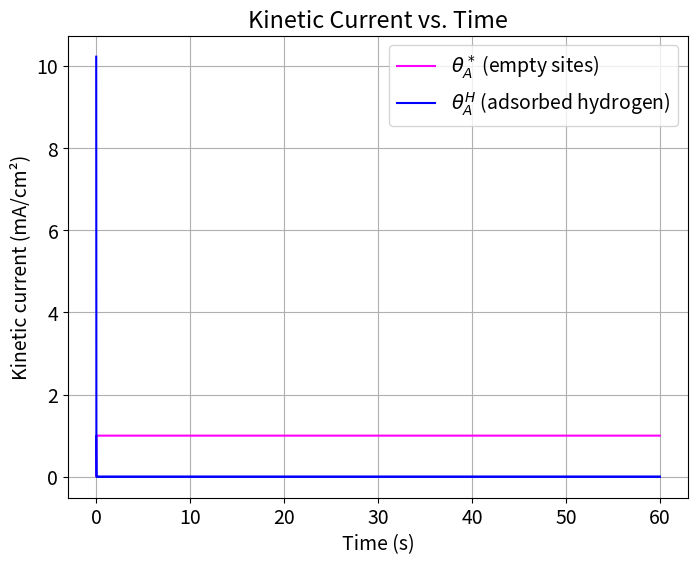

Reproduce this figure in Python.
import numpy as np
from scipy.integrate import odeint
from scipy.special import erf
import matplotlib.pyplot as plt
plt.rcParams.update({'font.size': 14})

# Physical Constants
RT = 8.314 * 298  # Ideal gas law times temperature
F = 96485.0  # Faraday constant, C/mol
cmax = 7.5e-10  # mol*cm-2*s-1

# Model Parameters
A = 1e3
k1 = A * cmax
beta = 0.5
GHad = F * -0.35  # Free energy of hydrogen adsorption


# Initial conditions
thetaA_H0 = 0.99  # Initial coverage of Hads, needs to be high as this is reduction forward
thetaA_Star0 = 1.0 - thetaA_H0  # Initial coverage of empty sites
theta0 = [thetaA_Star0, thetaA_H0]

# Time bounds for integration
tStop = 60.0
tInc = 0.01
t = np.arange(0.0, tStop, tInc)
ts = int(tStop / tInc)

# Linear sweep voltammetry - defining a potential as a function of time
def potential(t):
    UpperV = 0.95
    LowerV = 0.6
    scanrate = 0.05  # scan rate in V/s
    timescan = (UpperV - LowerV) / (scanrate)
    if t % (2 * timescan) < timescan:
        Vapp = LowerV + scanrate * (t % ((UpperV - LowerV) / (scanrate)))
    else:
        Vapp = UpperV - scanrate * (t % ((UpperV - LowerV) / (scanrate)))
    return Vapp

# Function to calculate U and Keq from theta, dG
def eqpot(theta, V):
    thetaA_Star, thetaA_H = theta  # Unpack surface coverage
    # Ensure thetaA_Star and thetaA_H are positive and non-zero
    thetaA_Star = np.maximum(thetaA_Star, 1e-10)  # Avoid division by zero
    thetaA_H = np.maximum(thetaA_H, 1e-10)  # Avoid log of zero
    U0 = (-GHad / F) + (RT * np.log(thetaA_Star / thetaA_H)) / F
    return U0

# Function to calculate elementary reaction rates from theta, V
def rates_r0(theta, V):
    thetaA_star, thetaA_H = theta  # Surface coverages again, acting as concentrations
    # Ensure valid values for theta
    thetaA_star = np.maximum(thetaA_star, 1e-10)  # Avoid negative or zero values
    thetaA_H = np.maximum(thetaA_H, 1e-10)  # Avoid negative or zero values
    U0 = eqpot(theta, V)  # Call function to find U for given theta
    
    ex_cd = k1 * np.exp((beta * GHad) / RT) * (thetaA_star ** (1 - beta)) * (thetaA_H ** beta)
    exp = (np.exp(-beta * F * (V - U0) / RT) - np.exp((1 - beta) * F * (V - U0) / RT))
    
    r0 = ex_cd * exp
    return r0

# Function to calculate site balances from elementary reaction steps - this is the ODE
def sitebal_r0(theta, t, oparams):
    beta, k1, cmax = oparams  # Unpack the parameters
    V = potential(t)  # Calculate applied voltage from time (t)
    r0 = rates_r0(theta, V)  # Call rates function to calculate reaction rate
    dthetadt = [-r0 / cmax, r0 / cmax]  # These are the site balances
    return dthetadt


# Define initial conditions
thetaA_H0 = 0.99  # Initial coverage of Hads
thetaA_Star0 = 1.0 - thetaA_H0  # Initial coverage empty sites
theta0 = [thetaA_Star0, thetaA_H0]

# Bundle parameters for ODE solver
oparams = (beta, k1, cmax)  # Pass k1, cmax, and beta to the solver
theta0 = [thetaA_Star0, thetaA_H0]  # Pack into list of initial conditions

# Solve the ODE using odeint
soln = odeint(sitebal_r0, theta0, t, args=(oparams,))

# Extract coverages
thetaA_Star = soln[:, 0]
thetaA_H = soln[:, 1]

# Calculate r0 over time
r0_vals = [rates_r0(theta, potential(ti)) for theta, ti in zip(soln, t)]

# Calculate current density
curr1 = np.empty(ts, dtype=object)
for i in range(ts):
    theta_temp = soln[i, :]
    Vapp = potential(t[i])
    R = rates_r0(theta_temp, Vapp)
    curr1[i] = -1000 * F * R  # Total current from all reactions

# Plot results
plt.figure(figsize=(8, 6))
plt.plot(t, thetaA_Star, label=r'$\theta_A^*$ (empty sites)', color='magenta')
plt.plot(t, thetaA_H, label=r'$\theta_A^H$ (adsorbed hydrogen)', color='blue')
plt.xlabel('Time (s)')
plt.ylabel('Coverage')
plt.legend(loc='best')
plt.title('Surface Coverage vs. Time')
plt.grid()
plt.show()

# Plot kinetic current density as a function of potential
plt.plot(t, curr1, 'b')
plt.xlabel('Time (s)')
plt.ylabel('Kinetic current (mA/cm²)')
plt.title('Kinetic Current vs. Time')
plt.show()
